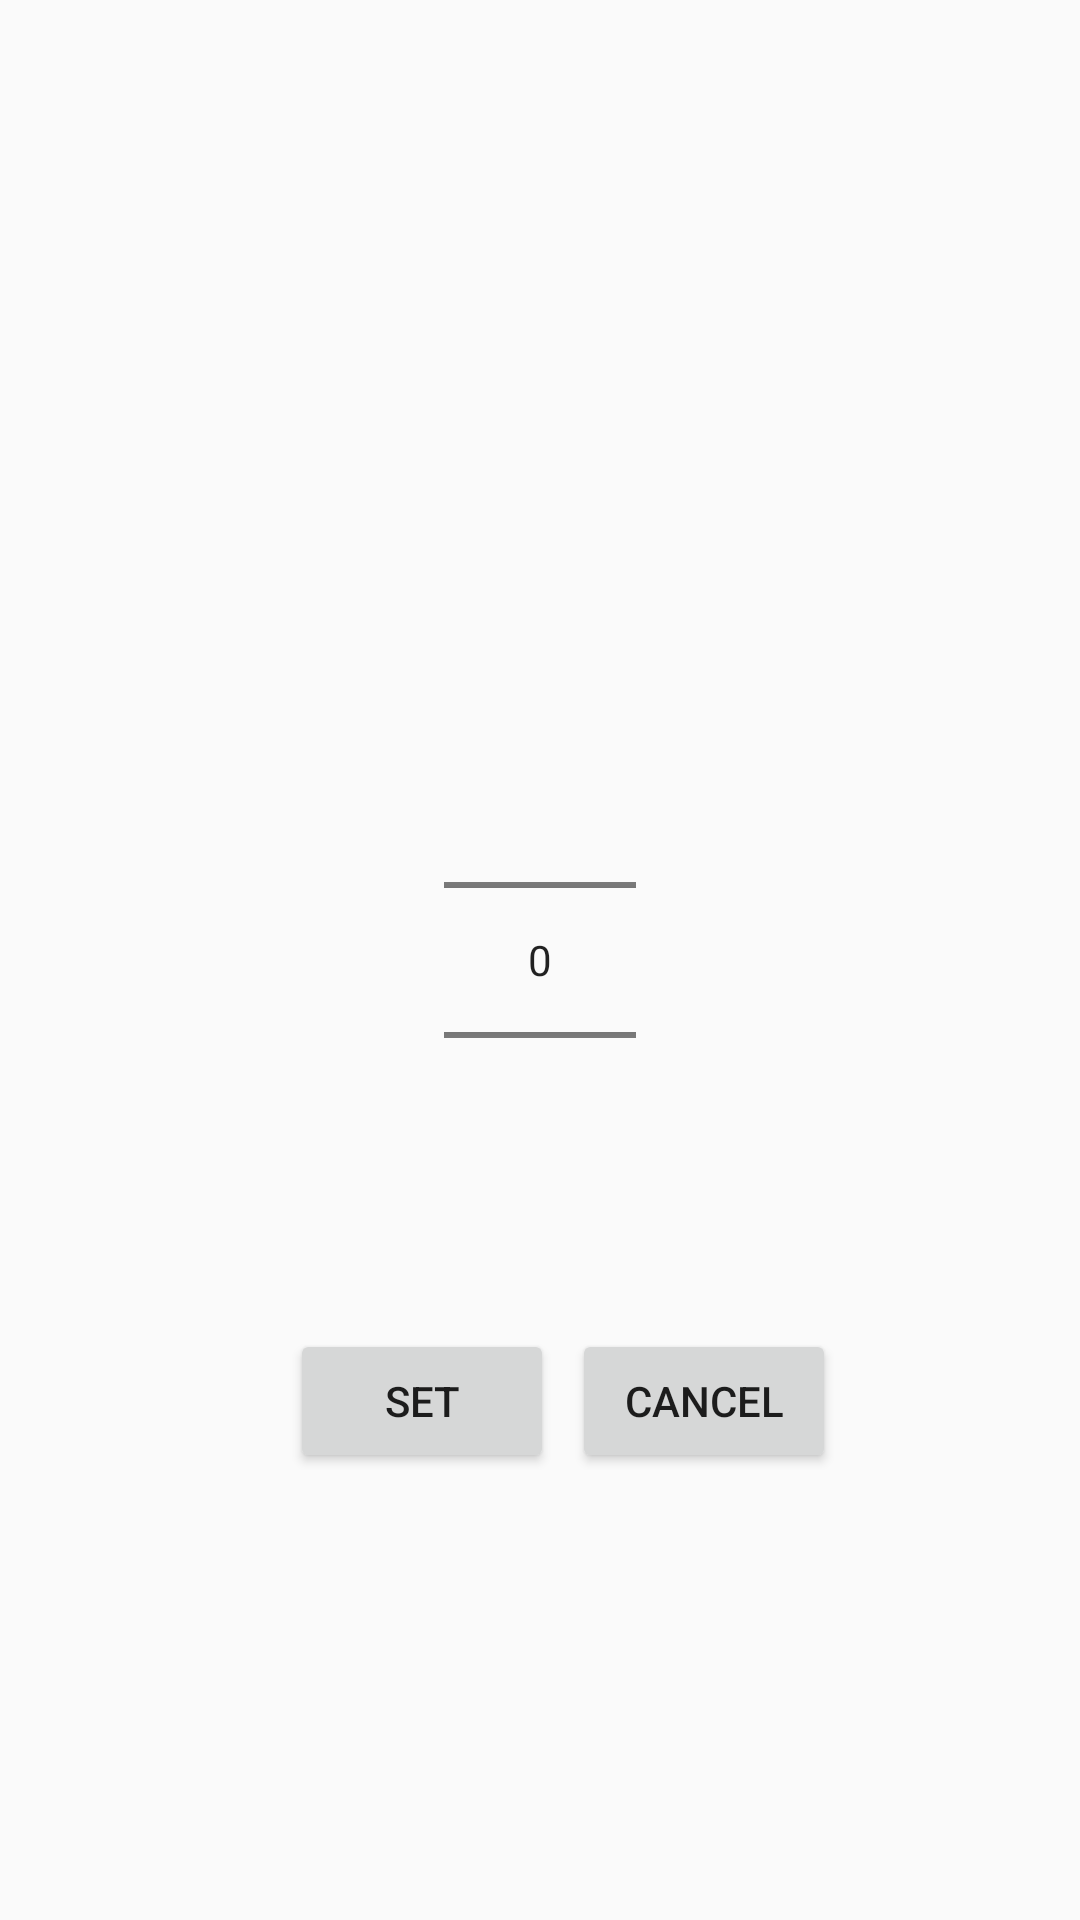

The Android layout XML behind this screen, and the referenced resources:
<!-- AndroidManifest.xml: application theme Theme.AppCompat.Light.NoActionBar -->
<!-- res/layout/hour_dialog.xml -->
<?xml version="1.0" encoding="utf-8"?>

<androidx.constraintlayout.widget.ConstraintLayout xmlns:android="http://schemas.android.com/apk/res/android"
    xmlns:app="http://schemas.android.com/apk/res-auto"
    xmlns:tools="http://schemas.android.com/tools"
    android:id="@+id/relativeLayout"
    android:layout_width="fill_parent"
    android:layout_height="fill_parent">

    <NumberPicker
        android:id="@+id/numberPicker1"
        android:layout_width="wrap_content"
        android:layout_height="wrap_content"
        app:layout_constraintBottom_toBottomOf="parent"
        app:layout_constraintEnd_toEndOf="parent"
        app:layout_constraintStart_toStartOf="parent"
        app:layout_constraintTop_toTopOf="parent" />

    <Button
        android:id="@+id/cancelHour"
        android:layout_width="wrap_content"
        android:layout_height="wrap_content"
        android:text="Cancel"
        app:layout_constraintBaseline_toBaselineOf="@+id/setHour"
        app:layout_constraintEnd_toEndOf="parent"
        app:layout_constraintStart_toEndOf="@+id/setHour" />

    <Button
        android:id="@+id/setHour"
        android:layout_width="wrap_content"
        android:layout_height="wrap_content"
        android:layout_marginStart="15dp"
        android:layout_marginLeft="15dp"
        android:layout_marginTop="33dp"
        android:layout_marginEnd="6dp"
        android:layout_marginRight="6dp"
        android:text="Set"
        app:layout_constraintEnd_toStartOf="@+id/cancelHour"
        app:layout_constraintHorizontal_chainStyle="packed"
        app:layout_constraintStart_toStartOf="parent"
        app:layout_constraintTop_toBottomOf="@+id/numberPicker1" />

</androidx.constraintlayout.widget.ConstraintLayout>
<!-- resources referenced by this layout -->
<resources>

</resources>
